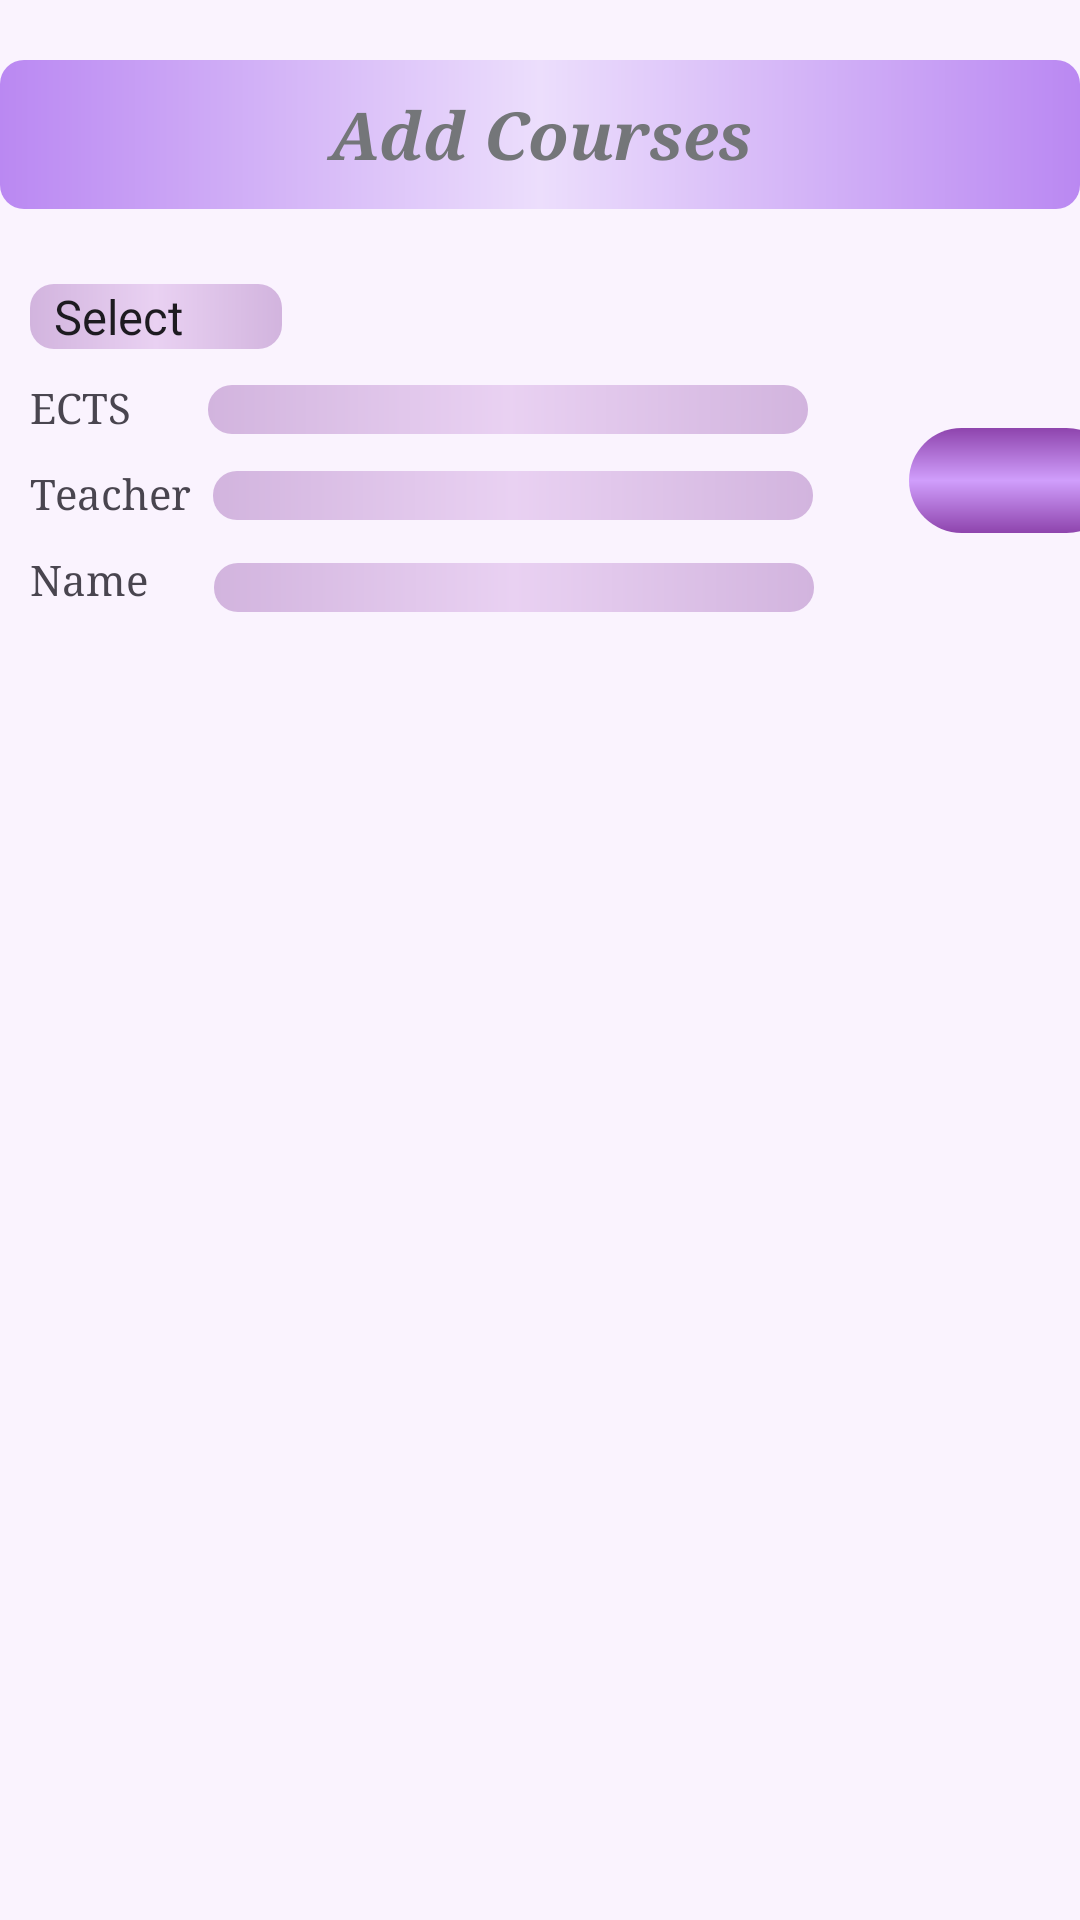

Write the Android layout XML for this screen, with the resource values it uses.
<!-- AndroidManifest.xml: application theme Theme.EduCheck -->
<!-- res/layout/fragment_add_courses.xml -->
<?xml version="1.0" encoding="utf-8"?>
<LinearLayout xmlns:android="http://schemas.android.com/apk/res/android"
    xmlns:tools="http://schemas.android.com/tools"
    android:layout_width="match_parent"
    android:layout_height="match_parent"
    android:orientation="vertical"
    android:background="#FAF3FE"
    tools:context=".Controleur.DashbardTeacher.AddCoursesFragment">

    <TextView
        android:layout_width="match_parent"
        android:layout_height="wrap_content"
        android:textSize="22sp"
        android:layout_marginTop="20sp"
        android:gravity="center"
        android:textStyle="bold|italic"
        android:text="Add Courses"
        android:textColor="@color/material_dynamic_neutral50"
        android:padding="10sp"
        android:background="@drawable/shape"
        android:typeface="serif"/>

    <LinearLayout
        android:layout_width="match_parent"
        android:layout_height="wrap_content"
        android:orientation="horizontal">

        <Spinner
            android:id="@+id/spinner_select_type"
            android:layout_width="wrap_content"
            android:layout_height="wrap_content"
            android:layout_marginTop="25sp"
            android:layout_marginStart="10sp"
            android:entries="@array/choices"
            android:background="@drawable/shapespinner"/>

        <Spinner
            android:id="@+id/spinner_select_parcour"
            android:layout_width="match_parent"
            android:layout_height="wrap_content"
            android:layout_marginTop="25sp"
            android:layout_marginStart="20sp"
            android:layout_marginEnd="10sp"
            android:background="@drawable/shapespinner"/>

    </LinearLayout>

    <LinearLayout
        android:layout_width="match_parent"
        android:layout_height="wrap_content"
        android:orientation="horizontal">

        <LinearLayout
            android:layout_width="wrap_content"
            android:layout_height="wrap_content"
            android:orientation="vertical">

            <LinearLayout
                android:layout_width="wrap_content"
                android:layout_height="wrap_content"
                android:layout_marginTop="10sp"
                android:orientation="horizontal">

                <TextView
                    android:layout_width="wrap_content"
                    android:layout_height="wrap_content"
                    android:text="ECTS       "
                    android:typeface="serif"
                    android:layout_marginStart="10sp"/>

                <EditText
                    android:layout_width="200sp"
                    android:layout_height="wrap_content"
                    android:id="@+id/editects"
                    android:background="@drawable/shapespinner"
                    android:textSize="12sp"/>

            </LinearLayout>

            <LinearLayout
                android:layout_width="wrap_content"
                android:layout_height="wrap_content"
                android:layout_marginTop="10sp"
                android:orientation="horizontal">

                <TextView
                    android:layout_width="wrap_content"
                    android:layout_height="wrap_content"
                    android:text="Teacher  "
                    android:typeface="serif"
                    android:layout_marginStart="10sp"/>
                <EditText
                    android:layout_width="200sp"
                    android:layout_height="wrap_content"
                    android:background="@drawable/shapespinner"
                    android:id="@+id/editteacher"
                    android:layout_marginEnd="12sp"
                    android:textSize="12sp"/>
            </LinearLayout>


            <LinearLayout
                android:layout_width="wrap_content"
                android:layout_height="wrap_content"
                android:orientation="horizontal">

                <TextView
                    android:layout_width="wrap_content"
                    android:layout_height="wrap_content"
                    android:layout_marginStart="10sp"
                    android:text="Name      "
                    android:typeface="serif"
                    android:layout_marginTop="10sp"/>

                <EditText
                    android:layout_width="200sp"
                    android:layout_height="wrap_content"
                    android:background="@drawable/shapespinner"
                    android:textSize="12sp"
                    android:layout_marginTop="12sp"
                    android:layout_marginBottom="2sp"
                    android:id="@+id/editname"/>

            </LinearLayout>

        </LinearLayout>

        <LinearLayout
            android:layout_width="wrap_content"
            android:layout_height="wrap_content"
            android:layout_gravity="center">

            <ImageButton
                android:layout_width="70dp"
                android:layout_height="35dp"
                android:src="@drawable/add_circle"
                android:background="@drawable/shape_button_custom"
                android:id="@+id/btnaddCourse"
                android:layout_marginStart="20sp"/>

        </LinearLayout>

    </LinearLayout>



</LinearLayout>
<!-- resources referenced by this layout -->
<resources>
  <string-array name="choices">
          <item>Select</item>
          <item>Licence 1</item>
          <item>Licence 2</item>
          <item>Licence 3</item>
          <item>Master 1</item>
          <item>Master 2</item>
          <item>Doctorat</item>
      </string-array>
  <!-- drawable shape (drawable) -->
  <shape xmlns:android="http://schemas.android.com/apk/res/android">
      <gradient
          android:startColor="#BA88F2"
          android:centerColor="#ECDEFC"
          android:endColor="#BA88F2"
          android:type="linear" />
      <corners android:radius="8dp" />
  </shape>
  <!-- drawable shape_button_custom (drawable) -->
  <shape xmlns:android="http://schemas.android.com/apk/res/android">
      <gradient
          android:startColor="#8E44AD"
          android:centerColor="#D09EFC"
          android:endColor="#8E44AD"
          android:angle="270" />
      <corners android:radius="50dp" />
  </shape>
  <!-- drawable shapespinner (drawable) -->
  <shape xmlns:android="http://schemas.android.com/apk/res/android">
      <gradient
          android:startColor="#D2B4DE"
          android:centerColor="#E9D1F2"
          android:endColor="#D2B4DE"
          android:type="linear" />
      <corners android:radius="8dp" />
  </shape>
  <style name="Theme.EduCheck" parent="Theme.AppCompat.DayNight.DarkActionBar">
          
          <item name="colorPrimary">@color/purple_500</item>
          <item name="colorPrimaryVariant">@color/purple_700</item>
          <item name="colorOnPrimary">@color/white</item>
          
          <item name="colorSecondary">@color/teal_200</item>
          <item name="colorSecondaryVariant">@color/teal_700</item>
          <item name="colorOnSecondary">@color/black</item>
          
          <item name="android:statusBarColor">?attr/colorPrimaryVariant</item>
          
      </style>
  <!-- not gathered from this repository: default colours our renderer supplied (Android Studio template values) -->
  <color name="purple_500">#FF6200EE</color>
  <color name="purple_700">#FF3700B3</color>
  <color name="teal_200">#FF03DAC5</color>
  <color name="teal_700">#FF018786</color>
  <color name="black">#FF000000</color>
  <color name="white">#FFFFFFFF</color>
</resources>
